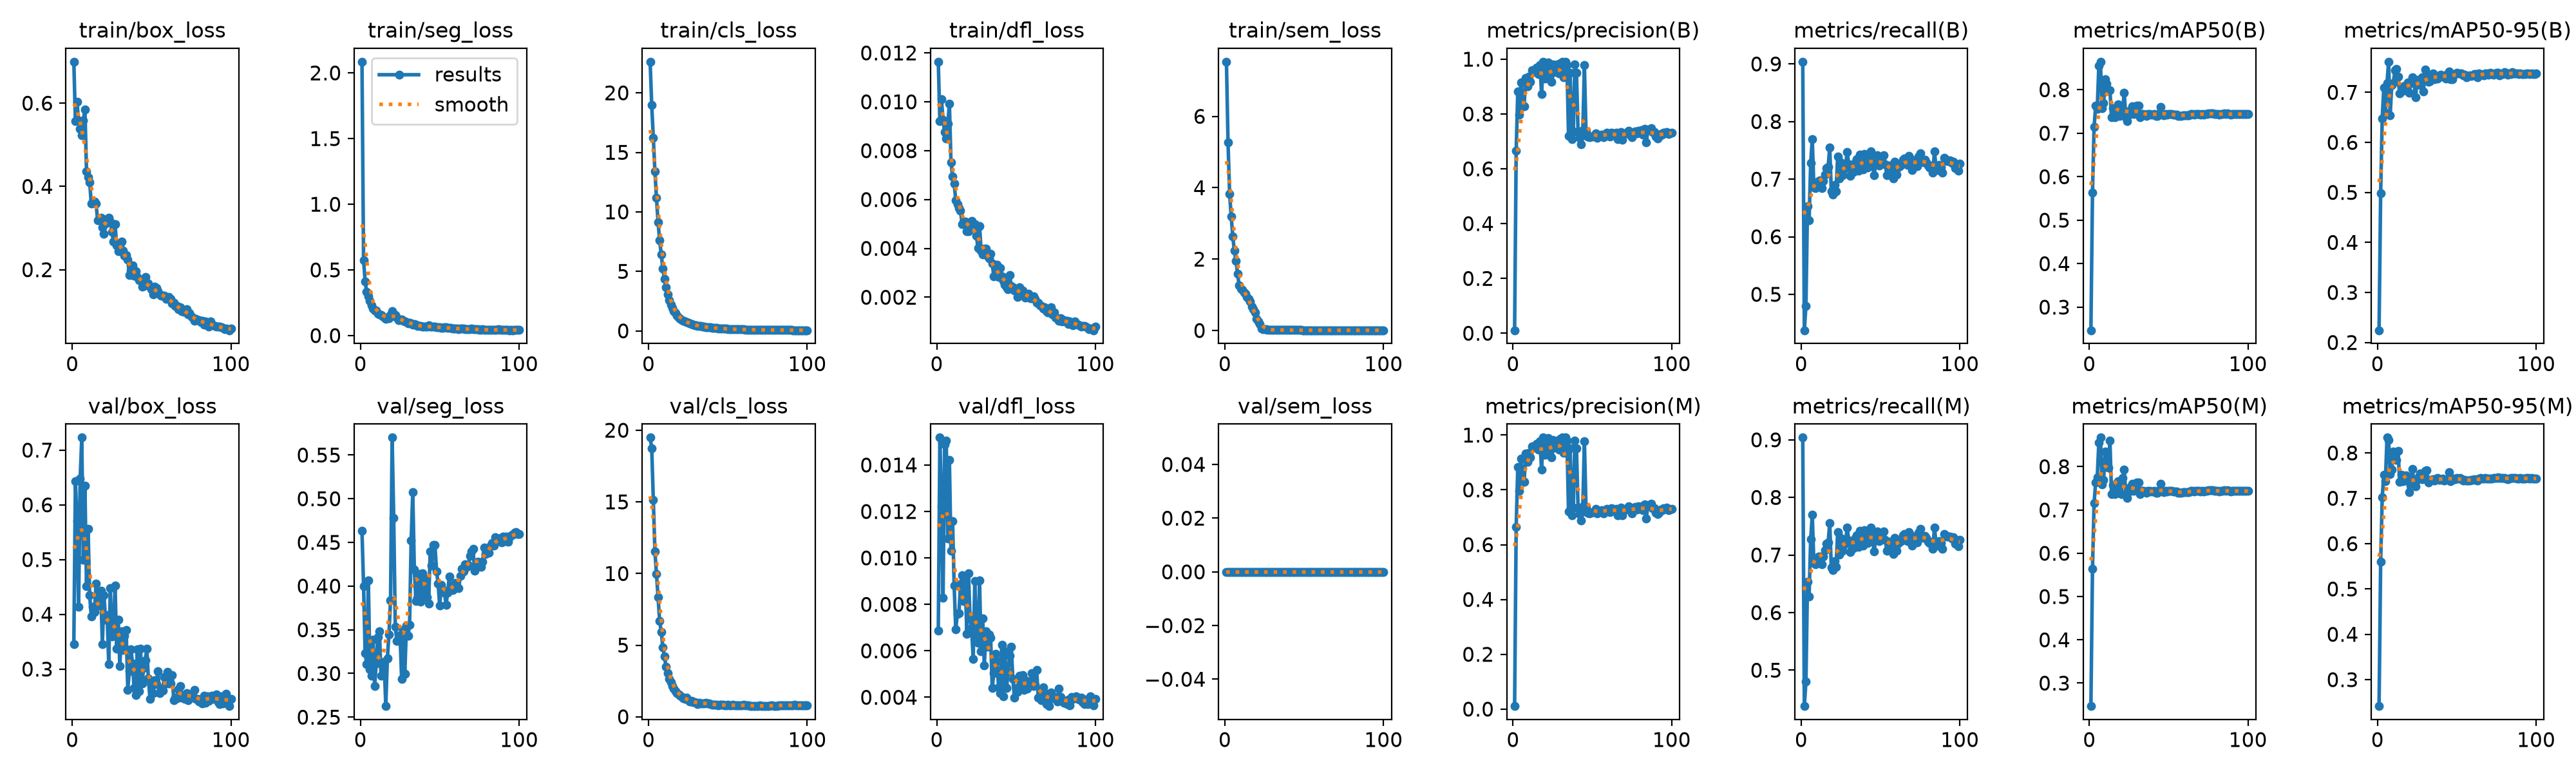

The file beside this chart, header and first rows:
epoch, time, train/box_loss, train/seg_loss, train/cls_loss, train/dfl_loss, train/sem_loss, metrics/precision(B), metrics/recall(B), metrics/mAP50(B), metrics/mAP50-95(B), metrics/precision(M), metrics/recall(M), metrics/mAP50(M), metrics/mAP50-95(M), val/box_loss, val/seg_loss, val/cls_loss, val/dfl_loss, val/sem_loss, lr/pg0, lr/pg1, lr/pg2
1, 78.73, 0.6996, 2.085, 22.61, 0.01164, 7.53, 0.0109, 0.9039, 0.2469, 0.2244, 0.0109, 0.9039, 0.2469, 0.2416, 0.3454, 0.4632, 19.49, 0.00688, 0, 0.0002506, 0.0002506, 0.0002506
2, 134, 0.5565, 0.5747, 18.96, 0.0092, 5.263, 0.6654, 0.4376, 0.5638, 0.4981, 0.6654, 0.4376, 0.564, 0.5596, 0.643, 0.4, 18.75, 0.01518, 0, 0.000502, 0.000502, 0.000502
3, 180.1, 0.6027, 0.4098, 16.23, 0.0101, 3.826, 0.8829, 0.4798, 0.7142, 0.6482, 0.8829, 0.4798, 0.7165, 0.7023, 0.5699, 0.3229, 15.15, 0.01221, 0, 0.0007482, 0.0007482, 0.0007482
4, 221.4, 0.5585, 0.3329, 13.43, 0.00926, 3.196, 0.7971, 0.6536, 0.7631, 0.71, 0.7971, 0.6536, 0.7632, 0.7526, 0.4132, 0.311, 11.56, 0.00827, 0, 0.0007462, 0.0007462, 0.0007462
5, 263.5, 0.5376, 0.2999, 11.17, 0.00875, 2.631, 0.9144, 0.6283, 0.7558, 0.6592, 0.9144, 0.6283, 0.7761, 0.7372, 0.6479, 0.4066, 9.969, 0.01488, 0, 0.0007385, 0.0007385, 0.0007385
6, 306.9, 0.5227, 0.2666, 9.115, 0.0085, 2.231, 0.8333, 0.7279, 0.8558, 0.7182, 0.8333, 0.7279, 0.8558, 0.8338, 0.7228, 0.305, 8.354, 0.01504, 0, 0.0007309, 0.0007309, 0.0007309
7, 354.7, 0.5592, 0.2321, 7.605, 0.0091, 1.954, 0.8286, 0.7696, 0.8644, 0.7612, 0.8286, 0.7696, 0.8672, 0.8293, 0.4994, 0.2975, 6.673, 0.01084, 0, 0.0007233, 0.0007233, 0.0007233
8, 389.8, 0.5853, 0.2078, 6.418, 0.00993, 1.595, 0.9316, 0.686, 0.7575, 0.6538, 0.9316, 0.686, 0.7593, 0.7538, 0.6353, 0.3385, 5.929, 0.01422, 0, 0.0007157, 0.0007157, 0.0007157
9, 422, 0.4367, 0.19, 5.242, 0.00752, 1.258, 0.9021, 0.6843, 0.7688, 0.7152, 0.9021, 0.6843, 0.7688, 0.7633, 0.4516, 0.2857, 4.845, 0.0103, 0, 0.0007081, 0.0007081, 0.0007081
10, 454, 0.4222, 0.1931, 4.363, 0.00695, 1.167, 0.9354, 0.6875, 0.8236, 0.719, 0.9354, 0.6875, 0.8354, 0.8023, 0.5556, 0.3118, 4.222, 0.01158, 0, 0.0007005, 0.0007005, 0.0007005
11, 486, 0.4093, 0.168, 3.653, 0.00666, 1.131, 0.9177, 0.6969, 0.8131, 0.7445, 0.9177, 0.6969, 0.8151, 0.7901, 0.4352, 0.3416, 3.512, 0.0088, 0, 0.0006929, 0.0006929, 0.0006929
12, 529.4, 0.359, 0.1625, 3.04, 0.00598, 1.07, 0.9589, 0.6975, 0.7979, 0.7464, 0.9589, 0.6975, 0.7979, 0.7852, 0.3955, 0.3483, 3.027, 0.00692, 0, 0.0006853, 0.0006853, 0.0006853
13, 579.3, 0.3636, 0.1555, 2.577, 0.00581, 1.027, 0.9589, 0.6844, 0.7991, 0.7317, 0.9589, 0.6844, 0.8606, 0.8047, 0.4143, 0.2972, 2.638, 0.0076, 0, 0.0006776, 0.0006776, 0.0006776
14, 626.4, 0.3632, 0.1486, 2.223, 0.00564, 0.9433, 0.9529, 0.697, 0.7364, 0.6976, 0.9529, 0.697, 0.7364, 0.7364, 0.4047, 0.312, 2.419, 0.00761, 0, 0.00067, 0.00067, 0.00067
15, 661, 0.3581, 0.1382, 1.923, 0.00555, 0.8838, 0.9689, 0.7085, 0.7581, 0.7089, 0.9689, 0.7085, 0.7581, 0.7521, 0.456, 0.3134, 2.135, 0.00887, 0, 0.0006624, 0.0006624, 0.0006624
16, 693.4, 0.3194, 0.1254, 1.673, 0.00499, 0.822, 0.9458, 0.7193, 0.7372, 0.7035, 0.9458, 0.7193, 0.7372, 0.7372, 0.4163, 0.2626, 1.958, 0.00926, 0, 0.0006548, 0.0006548, 0.0006548
17, 726.1, 0.3221, 0.1307, 1.474, 0.00507, 0.6716, 0.9781, 0.7217, 0.7524, 0.7139, 0.9781, 0.7217, 0.7604, 0.7497, 0.421, 0.3176, 1.775, 0.00814, 0, 0.0006472, 0.0006472, 0.0006472
18, 758.3, 0.3241, 0.1341, 1.293, 0.0051, 0.5962, 0.8734, 0.7553, 0.7662, 0.7133, 0.8734, 0.7553, 0.7662, 0.751, 0.443, 0.3449, 1.666, 0.00897, 0, 0.0006396, 0.0006396, 0.0006396
19, 798.9, 0.3014, 0.1543, 1.136, 0.00469, 0.5007, 0.9906, 0.6784, 0.7391, 0.7194, 0.9906, 0.6784, 0.7391, 0.7374, 0.3453, 0.3838, 1.552, 0.00672, 0, 0.000632, 0.000632, 0.000632
20, 845.8, 0.2862, 0.184, 1.02, 0.00469, 0.3234, 0.9282, 0.6736, 0.7418, 0.699, 0.9282, 0.6736, 0.7373, 0.7131, 0.4344, 0.5699, 1.472, 0.00935, 0, 0.0006244, 0.0006244, 0.0006244
21, 887.1, 0.3113, 0.161, 0.9211, 0.00502, 0.2606, 0.95, 0.6897, 0.7535, 0.718, 0.95, 0.6897, 0.7735, 0.7355, 0.3901, 0.4779, 1.371, 0.00745, 0, 0.0006167, 0.0006167, 0.0006167
22, 929.5, 0.3219, 0.159, 0.8466, 0.00512, 0.1826, 0.9882, 0.6794, 0.7932, 0.7299, 0.9882, 0.6794, 0.7932, 0.7653, 0.3984, 0.3533, 1.278, 0.00697, 0, 0.0006091, 0.0006091, 0.0006091
23, 975.6, 0.3255, 0.1388, 0.7822, 0.00499, 0.064, 0.9353, 0.7394, 0.7365, 0.7193, 0.9353, 0.7394, 0.7365, 0.7329, 0.309, 0.3373, 1.225, 0.00566, 0, 0.0006015, 0.0006015, 0.0006015
24, 1024, 0.316, 0.1181, 0.7232, 0.00499, 0.04157, 0.9182, 0.701, 0.7275, 0.6907, 0.9182, 0.701, 0.7275, 0.726, 0.4473, 0.338, 1.331, 0.009, 0, 0.0005939, 0.0005939, 0.0005939
25, 1068, 0.2907, 0.1233, 0.6611, 0.00452, 0.03438, 0.9811, 0.7295, 0.7432, 0.7246, 0.9811, 0.7295, 0.7432, 0.7401, 0.3594, 0.344, 1.148, 0.00668, 0, 0.0005863, 0.0005863, 0.0005863
26, 1102, 0.268, 0.1214, 0.6109, 0.00402, 0.02872, 0.9537, 0.7074, 0.7535, 0.7211, 0.9537, 0.7074, 0.7535, 0.7479, 0.3683, 0.2934, 1.088, 0.00635, 0, 0.0005787, 0.0005787, 0.0005787
27, 1135, 0.3087, 0.1126, 0.5733, 0.00491, 0.02402, 0.9619, 0.7173, 0.7612, 0.7147, 0.9619, 0.7173, 0.7612, 0.7553, 0.4521, 0.3498, 1.096, 0.00903, 0, 0.0005711, 0.0005711, 0.0005711
28, 1176, 0.2584, 0.1082, 0.5179, 0.00391, 0.02199, 0.9808, 0.724, 0.7446, 0.7305, 0.9808, 0.724, 0.7446, 0.7423, 0.3374, 0.2994, 1.011, 0.00599, 0, 0.0005634, 0.0005634, 0.0005634
29, 1227, 0.2445, 0.1019, 0.4725, 0.00375, 0.02039, 0.947, 0.7475, 0.7456, 0.7023, 0.947, 0.7475, 0.7456, 0.7437, 0.3908, 0.3549, 1.039, 0.00741, 0, 0.0005558, 0.0005558, 0.0005558
30, 1277, 0.2605, 0.09362, 0.4572, 0.00398, 0.01867, 0.9862, 0.7257, 0.7641, 0.7456, 0.9862, 0.7257, 0.7641, 0.761, 0.3055, 0.3433, 0.9767, 0.00536, 0, 0.0005482, 0.0005482, 0.0005482
31, 1317, 0.2683, 0.1, 0.436, 0.00399, 0.0179, 0.9907, 0.7054, 0.763, 0.7298, 0.9907, 0.7054, 0.763, 0.7622, 0.3688, 0.3558, 0.9031, 0.00684, 0, 0.0005406, 0.0005406, 0.0005406
32, 1365, 0.246, 0.09259, 0.409, 0.0037, 0.01689, 0.9344, 0.7123, 0.7365, 0.7209, 0.9344, 0.7123, 0.7365, 0.7353, 0.3353, 0.4526, 0.9942, 0.00618, 0, 0.000533, 0.000533, 0.000533
33, 1402, 0.2329, 0.08358, 0.3948, 0.0036, 0.01614, 0.9905, 0.7124, 0.744, 0.7224, 0.9905, 0.7124, 0.744, 0.7407, 0.3603, 0.5077, 0.9469, 0.0067, 0, 0.0005254, 0.0005254, 0.0005254
34, 1438, 0.2347, 0.08562, 0.355, 0.00377, 0.01562, 0.9792, 0.7292, 0.7447, 0.7336, 0.9792, 0.7292, 0.7447, 0.7411, 0.3714, 0.4188, 0.9354, 0.00657, 0, 0.0005178, 0.0005178, 0.0005178
35, 1476, 0.2236, 0.08512, 0.3477, 0.00339, 0.01492, 0.7201, 0.7346, 0.7431, 0.7374, 0.7201, 0.7346, 0.7431, 0.7422, 0.2622, 0.3829, 0.9356, 0.0044, 0, 0.0005102, 0.0005102, 0.0005102
36, 1518, 0.1878, 0.07358, 0.3186, 0.00285, 0.01458, 0.9508, 0.7143, 0.7396, 0.7267, 0.9508, 0.7143, 0.7396, 0.7385, 0.2964, 0.3866, 0.9617, 0.00504, 0, 0.0005025, 0.0005025, 0.0005025
37, 1562, 0.1978, 0.07399, 0.3046, 0.00296, 0.01411, 0.7083, 0.7422, 0.7446, 0.7304, 0.7083, 0.7422, 0.7446, 0.7437, 0.3361, 0.4137, 0.9186, 0.00588, 0, 0.0004949, 0.0004949, 0.0004949
38, 1613, 0.2108, 0.07136, 0.3031, 0.00334, 0.01356, 0.7353, 0.7194, 0.7445, 0.7273, 0.7353, 0.7194, 0.7445, 0.7445, 0.3102, 0.382, 0.9422, 0.00557, 0, 0.0004873, 0.0004873, 0.0004873
39, 1654, 0.1862, 0.06845, 0.2945, 0.00283, 0.01311, 0.98, 0.7166, 0.7426, 0.7337, 0.98, 0.7166, 0.7426, 0.7412, 0.2656, 0.4149, 0.884, 0.00442, 0, 0.0004797, 0.0004797, 0.0004797
40, 1704, 0.1965, 0.06587, 0.2648, 0.00319, 0.01306, 0.9508, 0.7432, 0.7421, 0.7351, 0.9508, 0.7432, 0.7421, 0.7421, 0.2527, 0.3912, 0.8509, 0.00418, 0, 0.0004721, 0.0004721, 0.0004721
41, 1754, 0.1818, 0.06658, 0.2519, 0.00285, 0.01235, 0.7334, 0.735, 0.7439, 0.7313, 0.7334, 0.735, 0.7439, 0.7437, 0.3366, 0.4083, 0.8595, 0.00625, 0, 0.0004645, 0.0004645, 0.0004645
42, 1796, 0.1751, 0.0705, 0.2385, 0.00266, 0.01281, 0.7129, 0.7205, 0.7402, 0.7313, 0.7129, 0.7205, 0.7402, 0.7387, 0.2596, 0.3875, 0.8553, 0.00403, 0, 0.0004569, 0.0004569, 0.0004569
43, 1842, 0.1762, 0.07689, 0.2364, 0.00251, 0.01204, 0.6887, 0.7393, 0.7402, 0.7273, 0.6887, 0.7393, 0.7402, 0.7402, 0.3373, 0.3801, 0.8504, 0.00598, 0, 0.0004492, 0.0004492, 0.0004492
44, 1888, 0.1599, 0.07005, 0.2179, 0.0024, 0.01184, 0.741, 0.7477, 0.7458, 0.7369, 0.741, 0.7477, 0.7458, 0.7426, 0.2741, 0.4396, 0.7992, 0.00439, 0, 0.0004416, 0.0004416, 0.0004416
45, 1935, 0.161, 0.06635, 0.2053, 0.00233, 0.01127, 0.9774, 0.7254, 0.7608, 0.7414, 0.9774, 0.7254, 0.7608, 0.7572, 0.3018, 0.4237, 0.8366, 0.0051, 0, 0.000434, 0.000434, 0.000434
46, 1981, 0.1822, 0.06752, 0.2072, 0.0029, 0.01131, 0.736, 0.7064, 0.7424, 0.7268, 0.736, 0.7064, 0.7424, 0.7378, 0.3158, 0.4469, 0.823, 0.00579, 0, 0.0004264, 0.0004264, 0.0004264
47, 2024, 0.1671, 0.06647, 0.1926, 0.00246, 0.01094, 0.7172, 0.7292, 0.7407, 0.7264, 0.7172, 0.7292, 0.7407, 0.7407, 0.3371, 0.4468, 0.8613, 0.00617, 0, 0.0004188, 0.0004188, 0.0004188
48, 2070, 0.1664, 0.06471, 0.1845, 0.00242, 0.01125, 0.7152, 0.7411, 0.7447, 0.7355, 0.7152, 0.7411, 0.7447, 0.7427, 0.2828, 0.417, 0.8047, 0.00479, 0, 0.0004112, 0.0004112, 0.0004112
49, 2121, 0.1588, 0.06151, 0.1746, 0.00227, 0.01056, 0.7165, 0.7239, 0.7425, 0.7362, 0.7165, 0.7239, 0.7425, 0.742, 0.2457, 0.4028, 0.7913, 0.00398, 0, 0.0004036, 0.0004036, 0.0004036
50, 2169, 0.1537, 0.06381, 0.1651, 0.00231, 0.01037, 0.7187, 0.7347, 0.7442, 0.7389, 0.7187, 0.7347, 0.7442, 0.7442, 0.271, 0.3774, 0.8211, 0.0044, 0, 0.000396, 0.000396, 0.000396
51, 2203, 0.1404, 0.05804, 0.1456, 0.002, 0.01002, 0.7193, 0.7345, 0.7435, 0.7381, 0.7193, 0.7345, 0.7435, 0.7435, 0.2564, 0.4012, 0.8087, 0.00424, 0, 0.0003883, 0.0003883, 0.0003883
52, 2235, 0.1599, 0.06013, 0.1495, 0.0024, 0.01018, 0.7299, 0.7411, 0.7441, 0.7377, 0.7299, 0.7411, 0.7441, 0.7441, 0.2801, 0.3955, 0.7771, 0.00493, 0, 0.0003807, 0.0003807, 0.0003807
53, 2275, 0.1558, 0.06142, 0.1492, 0.00221, 0.00993, 0.7139, 0.7262, 0.7427, 0.7379, 0.7139, 0.7262, 0.7427, 0.7427, 0.2724, 0.3923, 0.8294, 0.0044, 0, 0.0003731, 0.0003731, 0.0003731
54, 2312, 0.1482, 0.06223, 0.1365, 0.00227, 0.00991, 0.7201, 0.7071, 0.7424, 0.7345, 0.7201, 0.7071, 0.7424, 0.7397, 0.2962, 0.3786, 0.8104, 0.00496, 0, 0.0003655, 0.0003655, 0.0003655
55, 2348, 0.1404, 0.06023, 0.1303, 0.00213, 0.00961, 0.722, 0.7232, 0.742, 0.7358, 0.722, 0.7232, 0.742, 0.7403, 0.2562, 0.3927, 0.7929, 0.00432, 0, 0.0003579, 0.0003579, 0.0003579
56, 2394, 0.1376, 0.05665, 0.1265, 0.00199, 0.0095, 0.7249, 0.7232, 0.7402, 0.7302, 0.7249, 0.7232, 0.7402, 0.7384, 0.2642, 0.4106, 0.7975, 0.00474, 0, 0.0003503, 0.0003503, 0.0003503
57, 2440, 0.1378, 0.05732, 0.1288, 0.002, 0.00989, 0.7147, 0.7176, 0.7403, 0.7328, 0.7147, 0.7176, 0.7403, 0.7397, 0.2604, 0.3974, 0.8167, 0.00438, 0, 0.0003427, 0.0003427, 0.0003427
58, 2495, 0.1369, 0.05333, 0.1238, 0.00215, 0.00931, 0.7252, 0.7015, 0.7403, 0.7334, 0.7252, 0.7015, 0.7403, 0.7393, 0.2852, 0.3951, 0.8047, 0.00469, 0, 0.0003351, 0.0003351, 0.0003351
59, 2541, 0.1305, 0.05234, 0.1168, 0.00196, 0.00933, 0.7314, 0.7298, 0.7415, 0.7321, 0.7314, 0.7298, 0.7415, 0.7407, 0.2738, 0.3971, 0.7939, 0.00457, 0, 0.0003274, 0.0003274, 0.0003274
60, 2574, 0.133, 0.05274, 0.1249, 0.00196, 0.00907, 0.7249, 0.7077, 0.7408, 0.7336, 0.7249, 0.7077, 0.7408, 0.7408, 0.2946, 0.4037, 0.8239, 0.00505, 0, 0.0003198, 0.0003198, 0.0003198
... 40 more rows
